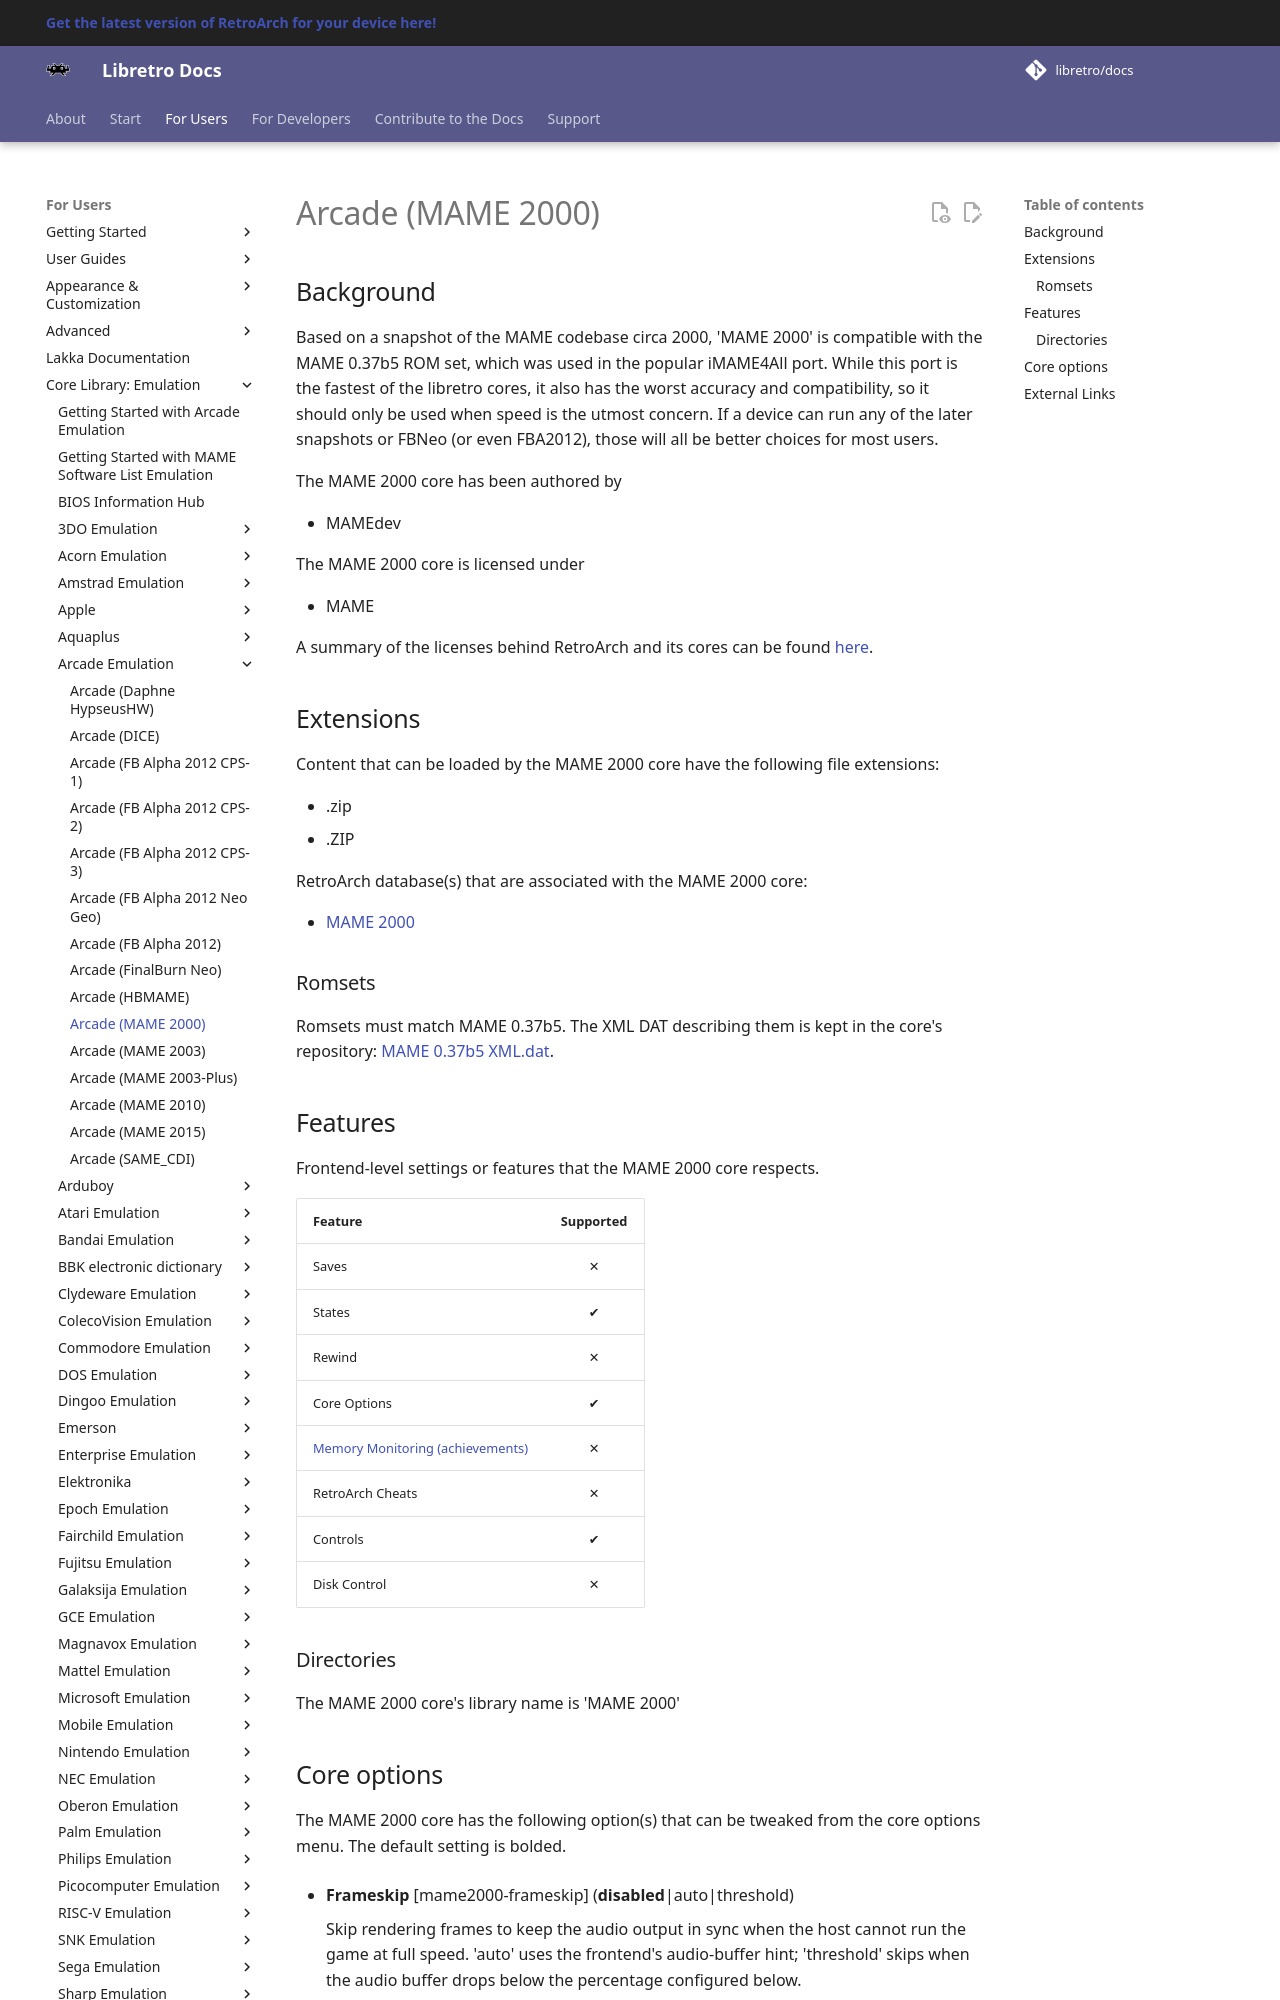

repository: libretro/docs · page: library/mame2000/index.html · generator: mkdocs

---
title: "MAME 2000 – Arcade core for RetroArch"
description: "RetroArch MAME 2000 core (Arcade): core options. Based on a snapshot of the MAME codebase circa 2000, 'MAME 2000' is compatible with the MAME 0.37b5 ROM set, which was used in the popular iMAME4All…"
---

# Arcade (MAME 2000)

## Background

Based on a snapshot of the MAME codebase circa 2000, 'MAME 2000' is compatible with the MAME 0.37b5 ROM set, which was used in the popular iMAME4All port. While this port is the fastest of the libretro cores, it also has the worst accuracy and compatibility, so it should only be used when speed is the utmost concern. If a device can run any of the later snapshots or FBNeo (or even FBA2012), those will all be better choices for most users.

The MAME 2000 core has been authored by

- MAMEdev

The MAME 2000 core is licensed under

- MAME

A summary of the licenses behind RetroArch and its cores can be found [here](../development/licenses.md).

## Extensions

Content that can be loaded by the MAME 2000 core have the following file extensions:

- .zip
- .ZIP

RetroArch database(s) that are associated with the MAME 2000 core:

- [MAME 2000](https://github.com/libretro/libretro-database/blob/master/rdb/MAME%202000.rdb)

### Romsets

Romsets must match MAME 0.37b5. The XML DAT describing them is kept in the core's repository: [MAME 0.37b5 XML.dat](https://github.com/libretro/mame2000-libretro/blob/master/metadata/MAME%200.37b5%20XML.dat).

## Features

Frontend-level settings or features that the MAME 2000 core respects.

| Feature           | Supported |
|-------------------|:---------:|
| Saves             | ✕         |
| States            | ✔         |
| Rewind            | ✕         |
| Core Options      | ✔         |
| [Memory Monitoring (achievements)](../guides/memorymonitoring.md) | ✕         |
| RetroArch Cheats  | ✕         |
| Controls          | ✔         |
| Disk Control      | ✕         |

### Directories

The MAME 2000 core's library name is 'MAME 2000'
